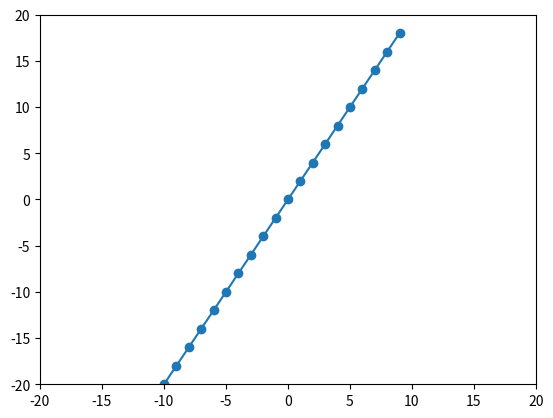

Python code for this plot:
#
# 따라하며 배우는 파이썬과 데이터과학(생능출판사 2023 개정판)
# LAB 11-1 수학 함수도 쉽게 그려보자
#

import matplotlib.pyplot as plt

x = [x for x in range(-10, 10)] 
y = [2*t for t in x]            # 2*x를 원소로 갖는 y 함수
plt.plot(x, y, marker='o')      # 선 그래프에 동그라미 표식을 출력

plt.axis([-20, 20, -20, 20])    # 그림을 그릴 영역을 지정함
plt.show()